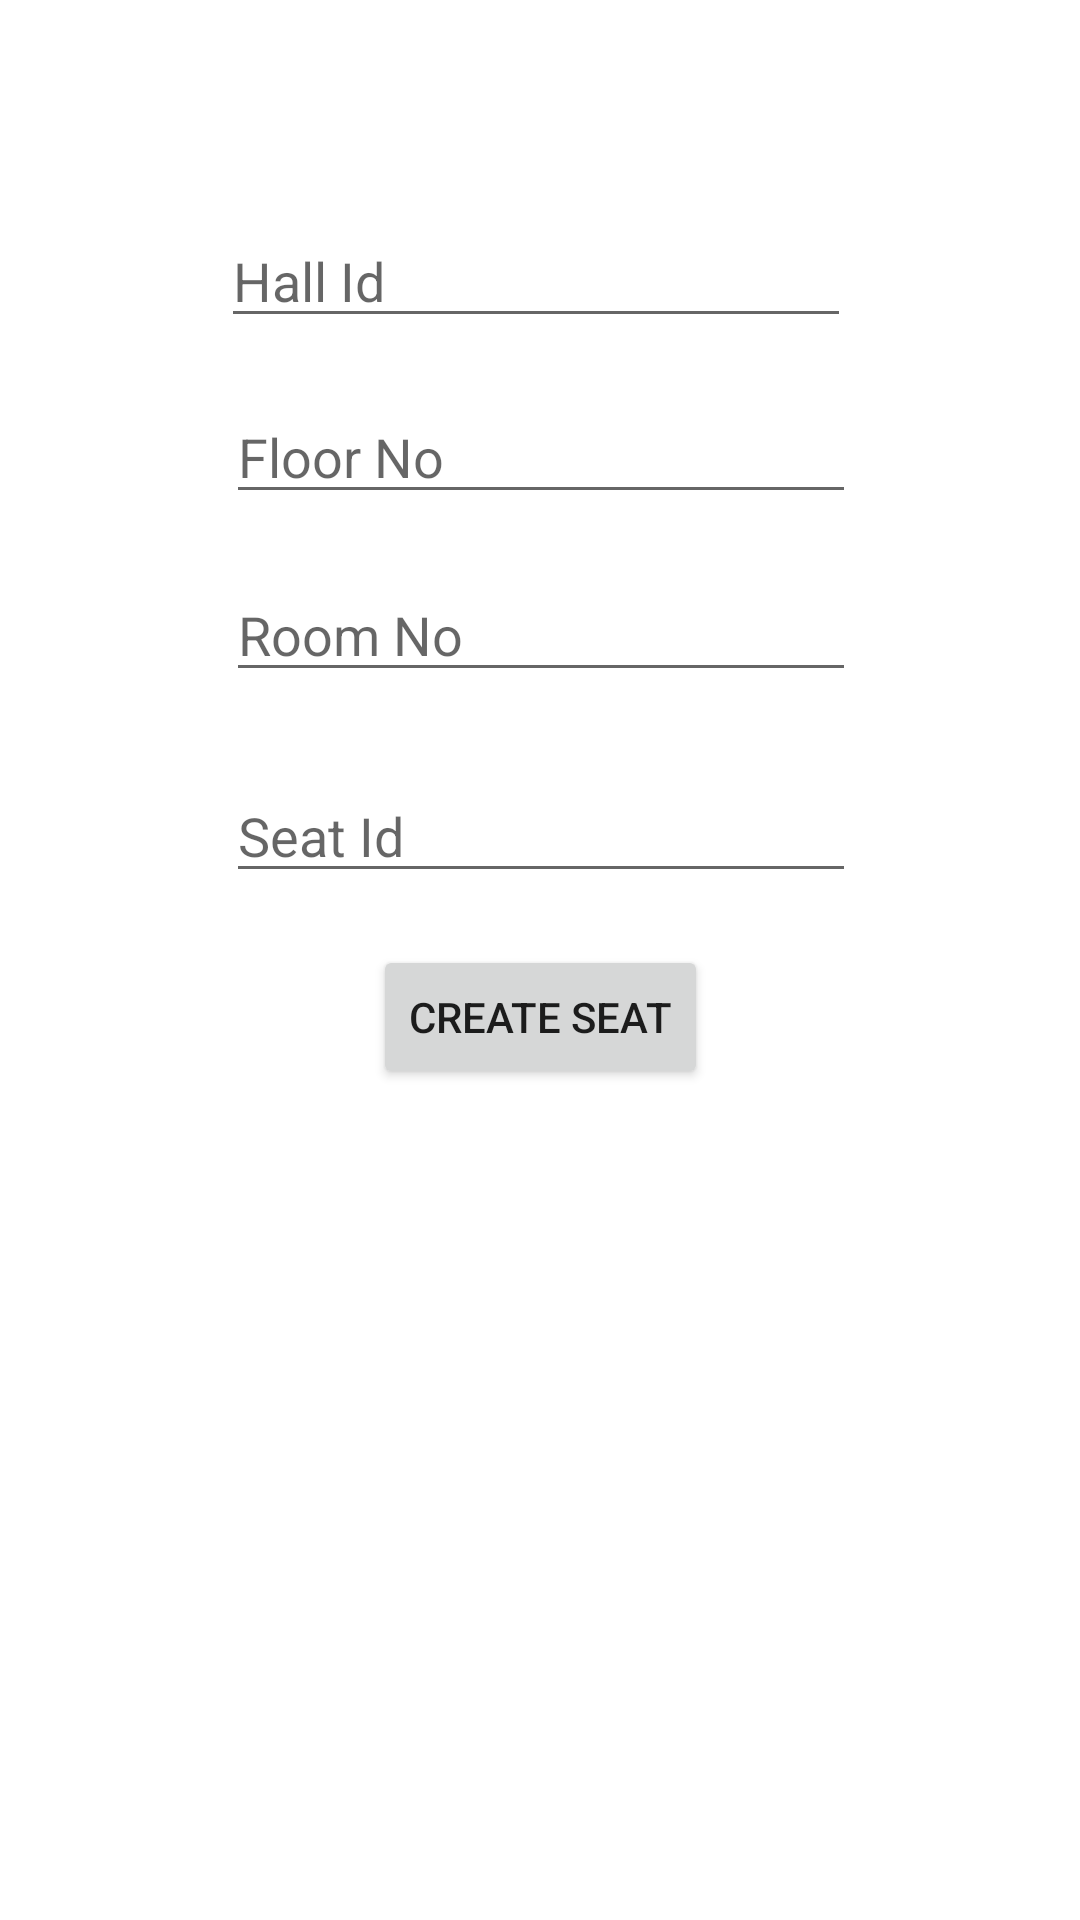

Write the Android layout XML for this screen, with the resource values it uses.
<!-- AndroidManifest.xml: application theme Theme.PStuInfoManageforHall -->
<!-- res/layout/activity_add_seat.xml -->
<?xml version="1.0" encoding="utf-8"?>
<androidx.constraintlayout.widget.ConstraintLayout xmlns:android="http://schemas.android.com/apk/res/android"
    xmlns:app="http://schemas.android.com/apk/res-auto"
    xmlns:tools="http://schemas.android.com/tools"
    android:layout_width="match_parent"
    android:layout_height="match_parent"
    tools:context=".AddSeat">

    <EditText
        android:id="@+id/seatHallId"
        android:layout_width="wrap_content"
        android:layout_height="wrap_content"
        android:ems="10"
        android:hint="Hall Id"
        android:inputType="textPersonName"
        app:layout_constraintBottom_toBottomOf="parent"
        app:layout_constraintEnd_toEndOf="parent"
        app:layout_constraintHorizontal_bias="0.492"
        app:layout_constraintStart_toStartOf="parent"
        app:layout_constraintTop_toTopOf="parent"
        app:layout_constraintVertical_bias="0.119" />

    <EditText
        android:id="@+id/seatFloorNo"
        android:layout_width="wrap_content"
        android:layout_height="wrap_content"
        android:ems="10"
        android:hint="Floor No"
        android:inputType="textPersonName"
        app:layout_constraintBottom_toBottomOf="parent"
        app:layout_constraintEnd_toEndOf="parent"
        app:layout_constraintHorizontal_bias="0.502"
        app:layout_constraintStart_toStartOf="parent"
        app:layout_constraintTop_toTopOf="parent"
        app:layout_constraintVertical_bias="0.217" />

    <EditText
        android:id="@+id/seatRoomNo"
        android:layout_width="wrap_content"
        android:layout_height="wrap_content"
        android:ems="10"
        android:hint="Room No"
        android:inputType="textPersonName"
        app:layout_constraintBottom_toBottomOf="parent"
        app:layout_constraintEnd_toEndOf="parent"
        app:layout_constraintHorizontal_bias="0.502"
        app:layout_constraintStart_toStartOf="parent"
        app:layout_constraintTop_toTopOf="parent"
        app:layout_constraintVertical_bias="0.316" />

    <EditText
        android:id="@+id/seatId"
        android:layout_width="wrap_content"
        android:layout_height="wrap_content"
        android:ems="10"
        android:hint="Seat Id"
        android:inputType="textPersonName"
        app:layout_constraintBottom_toBottomOf="parent"
        app:layout_constraintEnd_toEndOf="parent"
        app:layout_constraintHorizontal_bias="0.502"
        app:layout_constraintStart_toStartOf="parent"
        app:layout_constraintTop_toTopOf="parent"
        app:layout_constraintVertical_bias="0.428" />

    <Button
        android:id="@+id/createNewSeatButton"
        android:layout_width="wrap_content"
        android:layout_height="wrap_content"
        android:text="Create Seat"
        app:layout_constraintBottom_toBottomOf="parent"
        app:layout_constraintEnd_toEndOf="parent"
        app:layout_constraintStart_toStartOf="parent"
        app:layout_constraintTop_toTopOf="parent"
        app:layout_constraintVertical_bias="0.532" />
</androidx.constraintlayout.widget.ConstraintLayout>
<!-- resources referenced by this layout -->
<resources>
  <style name="Theme.PStuInfoManageforHall" parent="Theme.MaterialComponents.DayNight.DarkActionBar">
          
          <item name="colorPrimary">@color/purple_500</item>
          <item name="colorPrimaryVariant">@color/purple_700</item>
          <item name="colorOnPrimary">@color/white</item>
          
          <item name="colorSecondary">@color/teal_200</item>
          <item name="colorSecondaryVariant">@color/teal_700</item>
          <item name="colorOnSecondary">@color/black</item>
          
          <item name="android:statusBarColor" tools:targetApi="l">?attr/colorPrimaryVariant</item>
          
      </style>
  <!-- not gathered from this repository: default colours our renderer supplied (Android Studio template values) -->
  <color name="purple_500">#FF6200EE</color>
  <color name="purple_700">#FF3700B3</color>
  <color name="teal_200">#FF03DAC5</color>
  <color name="teal_700">#FF018786</color>
  <color name="black">#FF000000</color>
  <color name="white">#FFFFFFFF</color>
</resources>
